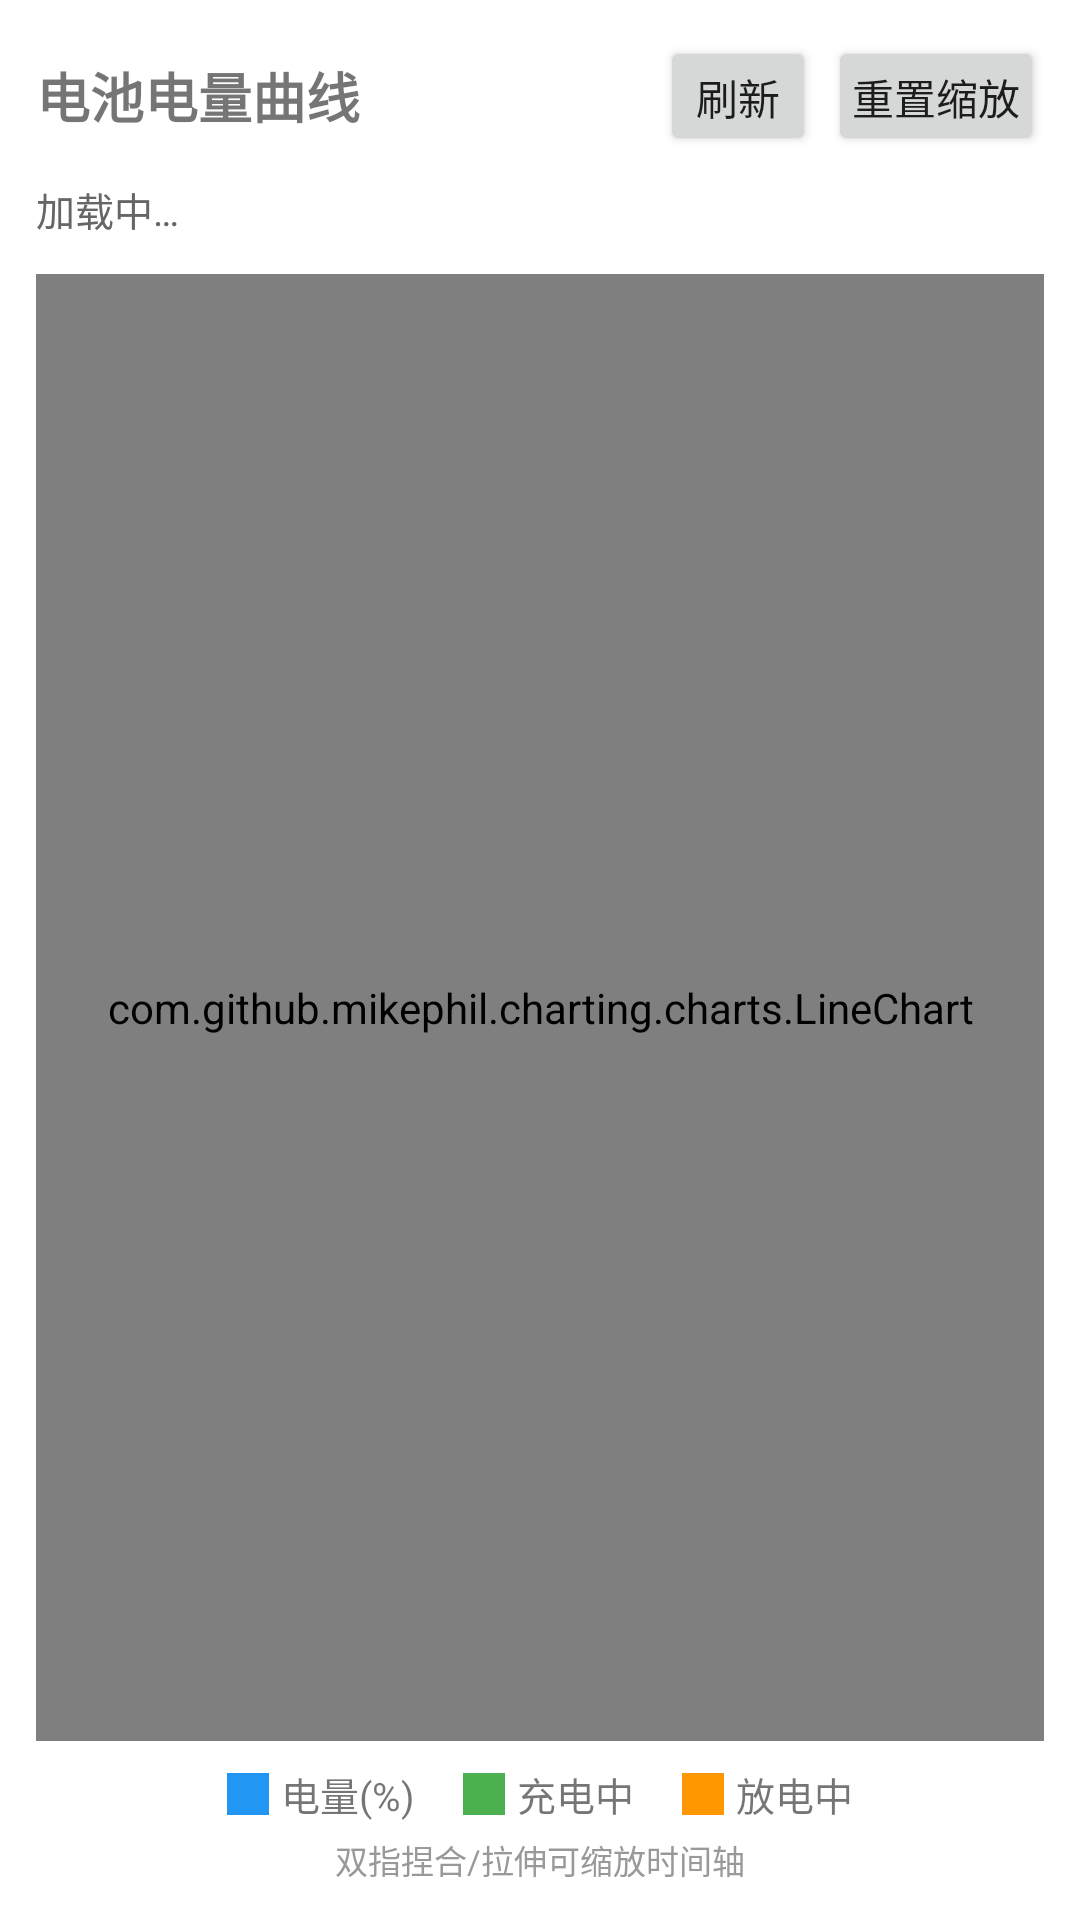

This screen was rendered from an Android layout file. Write that file and the resources it references.
<!-- AndroidManifest.xml: application theme Theme.WebBrowserApp -->
<!-- res/layout/activity_battery_chart.xml -->
<?xml version="1.0" encoding="utf-8"?>
<LinearLayout xmlns:android="http://schemas.android.com/apk/res/android"
    android:layout_width="match_parent"
    android:layout_height="match_parent"
    android:orientation="vertical"
    android:padding="12dp">

    <LinearLayout
        android:layout_width="match_parent"
        android:layout_height="wrap_content"
        android:orientation="horizontal"
        android:gravity="center_vertical"
        android:layout_marginBottom="8dp">

        <TextView
            android:layout_width="0dp"
            android:layout_height="wrap_content"
            android:layout_weight="1"
            android:text="@string/battery_chart_title"
            android:textSize="18sp"
            android:textStyle="bold" />

        <Button
            android:id="@+id/btn_refresh_chart"
            android:layout_width="wrap_content"
            android:layout_height="40dp"
            android:text="@string/refresh"
            android:minWidth="0dp"
            android:paddingStart="12dp"
            android:paddingEnd="12dp" />

        <Button
            android:id="@+id/btn_reset_zoom"
            android:layout_width="wrap_content"
            android:layout_height="40dp"
            android:text="@string/reset_zoom"
            android:minWidth="0dp"
            android:paddingStart="8dp"
            android:paddingEnd="8dp"
            android:layout_marginStart="4dp" />
    </LinearLayout>

    <TextView
        android:id="@+id/chart_info"
        android:layout_width="match_parent"
        android:layout_height="wrap_content"
        android:textSize="13sp"
        android:textColor="#666"
        android:layout_marginBottom="4dp"
        android:text="@string/loading" />

    <com.github.mikephil.charting.charts.LineChart
        android:id="@+id/line_chart"
        android:layout_width="match_parent"
        android:layout_height="0dp"
        android:layout_weight="1"
        android:layout_marginTop="8dp" />

    <LinearLayout
        android:layout_width="match_parent"
        android:layout_height="wrap_content"
        android:orientation="horizontal"
        android:gravity="center"
        android:paddingTop="8dp">

        <View
            android:layout_width="14dp"
            android:layout_height="14dp"
            android:background="#FF2196F3" />

        <TextView
            android:layout_width="wrap_content"
            android:layout_height="wrap_content"
            android:text="@string/battery_level"
            android:textSize="13sp"
            android:layout_marginStart="4dp"
            android:layout_marginEnd="16dp" />

        <View
            android:layout_width="14dp"
            android:layout_height="14dp"
            android:background="#FF4CAF50" />

        <TextView
            android:layout_width="wrap_content"
            android:layout_height="wrap_content"
            android:text="@string/charging"
            android:textSize="13sp"
            android:layout_marginStart="4dp"
            android:layout_marginEnd="16dp" />

        <View
            android:layout_width="14dp"
            android:layout_height="14dp"
            android:background="#FFFF9800" />

        <TextView
            android:layout_width="wrap_content"
            android:layout_height="wrap_content"
            android:text="@string/discharging"
            android:textSize="13sp"
            android:layout_marginStart="4dp" />
    </LinearLayout>

    <TextView
        android:id="@+id/chart_tip"
        android:layout_width="match_parent"
        android:layout_height="wrap_content"
        android:text="@string/chart_tip_text"
        android:textSize="11sp"
        android:textColor="#999"
        android:gravity="center"
        android:layout_marginTop="4dp" />

</LinearLayout>
<!-- resources referenced by this layout -->
<resources>
  <string name="battery_chart_title">电池电量曲线</string>
  <string name="battery_level">电量(%)</string>
  <string name="charging">充电中</string>
  <string name="chart_tip_text">双指捏合/拉伸可缩放时间轴</string>
  <string name="discharging">放电中</string>
  <string name="loading">加载中…</string>
  <string name="refresh">刷新</string>
  <string name="reset_zoom">重置缩放</string>
  <style name="Theme.WebBrowserApp" parent="Theme.MaterialComponents.DayNight.NoActionBar">
          <item name="colorPrimary">@color/primary</item>
          <item name="colorPrimaryDark">@color/primary_dark</item>
          <item name="colorAccent">@color/accent</item>
          <item name="android:statusBarColor">@color/primary_dark</item>
      </style>
  <color name="primary">#1976D2</color>
  <color name="primary_dark">#1565C0</color>
  <color name="accent">#2196F3</color>
</resources>
